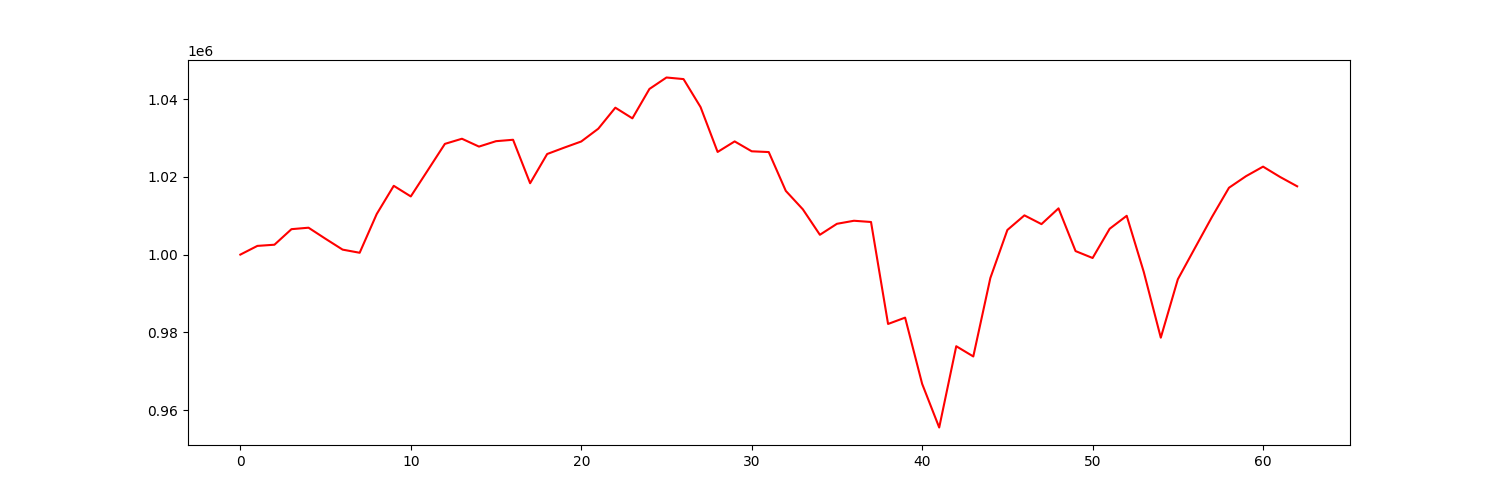

Values plotted in this chart, from the file beside it:
account_value, date, daily_return
1000000, 2021-10-04, 
1002240, 2021-10-05, 0.00224
1002542, 2021-10-06, 0.0003019
1006541, 2021-10-07, 0.003989
1006917, 2021-10-08, 0.0003733
1004061, 2021-10-11, -0.002836
1001282, 2021-10-12, -0.002768
1000474, 2021-10-13, -0.0008073
1010427, 2021-10-14, 0.009949
1017684, 2021-10-15, 0.007181
1014958, 2021-10-18, -0.002679
1021705, 2021-10-19, 0.006648
1028467, 2021-10-20, 0.006619
1029789, 2021-10-21, 0.001285
1027770, 2021-10-22, -0.00196
1029162, 2021-10-25, 0.001354
1029524, 2021-10-26, 0.0003519
1018349, 2021-10-27, -0.01085
1025861, 2021-10-28, 0.007377
1027501, 2021-10-29, 0.001598
1029083, 2021-11-01, 0.00154
1032372, 2021-11-02, 0.003195
1037772, 2021-11-03, 0.005231
1035034, 2021-11-04, -0.002639
1042589, 2021-11-05, 0.0073
1045533, 2021-11-08, 0.002823
1045124, 2021-11-09, -0.0003907
1037925, 2021-11-10, -0.006888
1026390, 2021-11-11, -0.01111
1029102, 2021-11-12, 0.002643
1026561, 2021-11-15, -0.002469
1026363, 2021-11-16, -0.0001929
1016384, 2021-11-17, -0.009723
1011644, 2021-11-18, -0.004663
1005099, 2021-11-19, -0.00647
1007920, 2021-11-22, 0.002807
1008704, 2021-11-23, 0.0007783
1008385, 2021-11-24, -0.0003168
982169, 2021-11-26, -0.026
983796, 2021-11-29, 0.001657
966761, 2021-11-30, -0.01732
955552, 2021-12-01, -0.0116
976446, 2021-12-02, 0.02187
973819, 2021-12-03, -0.002691
993971, 2021-12-06, 0.02069
1006336, 2021-12-07, 0.01244
1010090, 2021-12-08, 0.00373
1007840, 2021-12-09, -0.002228
1011892, 2021-12-10, 0.00402
1000905, 2021-12-13, -0.01086
999129, 2021-12-14, -0.001775
1006642, 2021-12-15, 0.007519
1009978, 2021-12-16, 0.003314
995561, 2021-12-17, -0.01427
978649, 2021-12-20, -0.01699
993655, 2021-12-21, 0.01533
1001674, 2021-12-22, 0.00807
1009664, 2021-12-23, 0.007976
1017187, 2021-12-27, 0.007452
1020164, 2021-12-28, 0.002926
... 3 more rows
